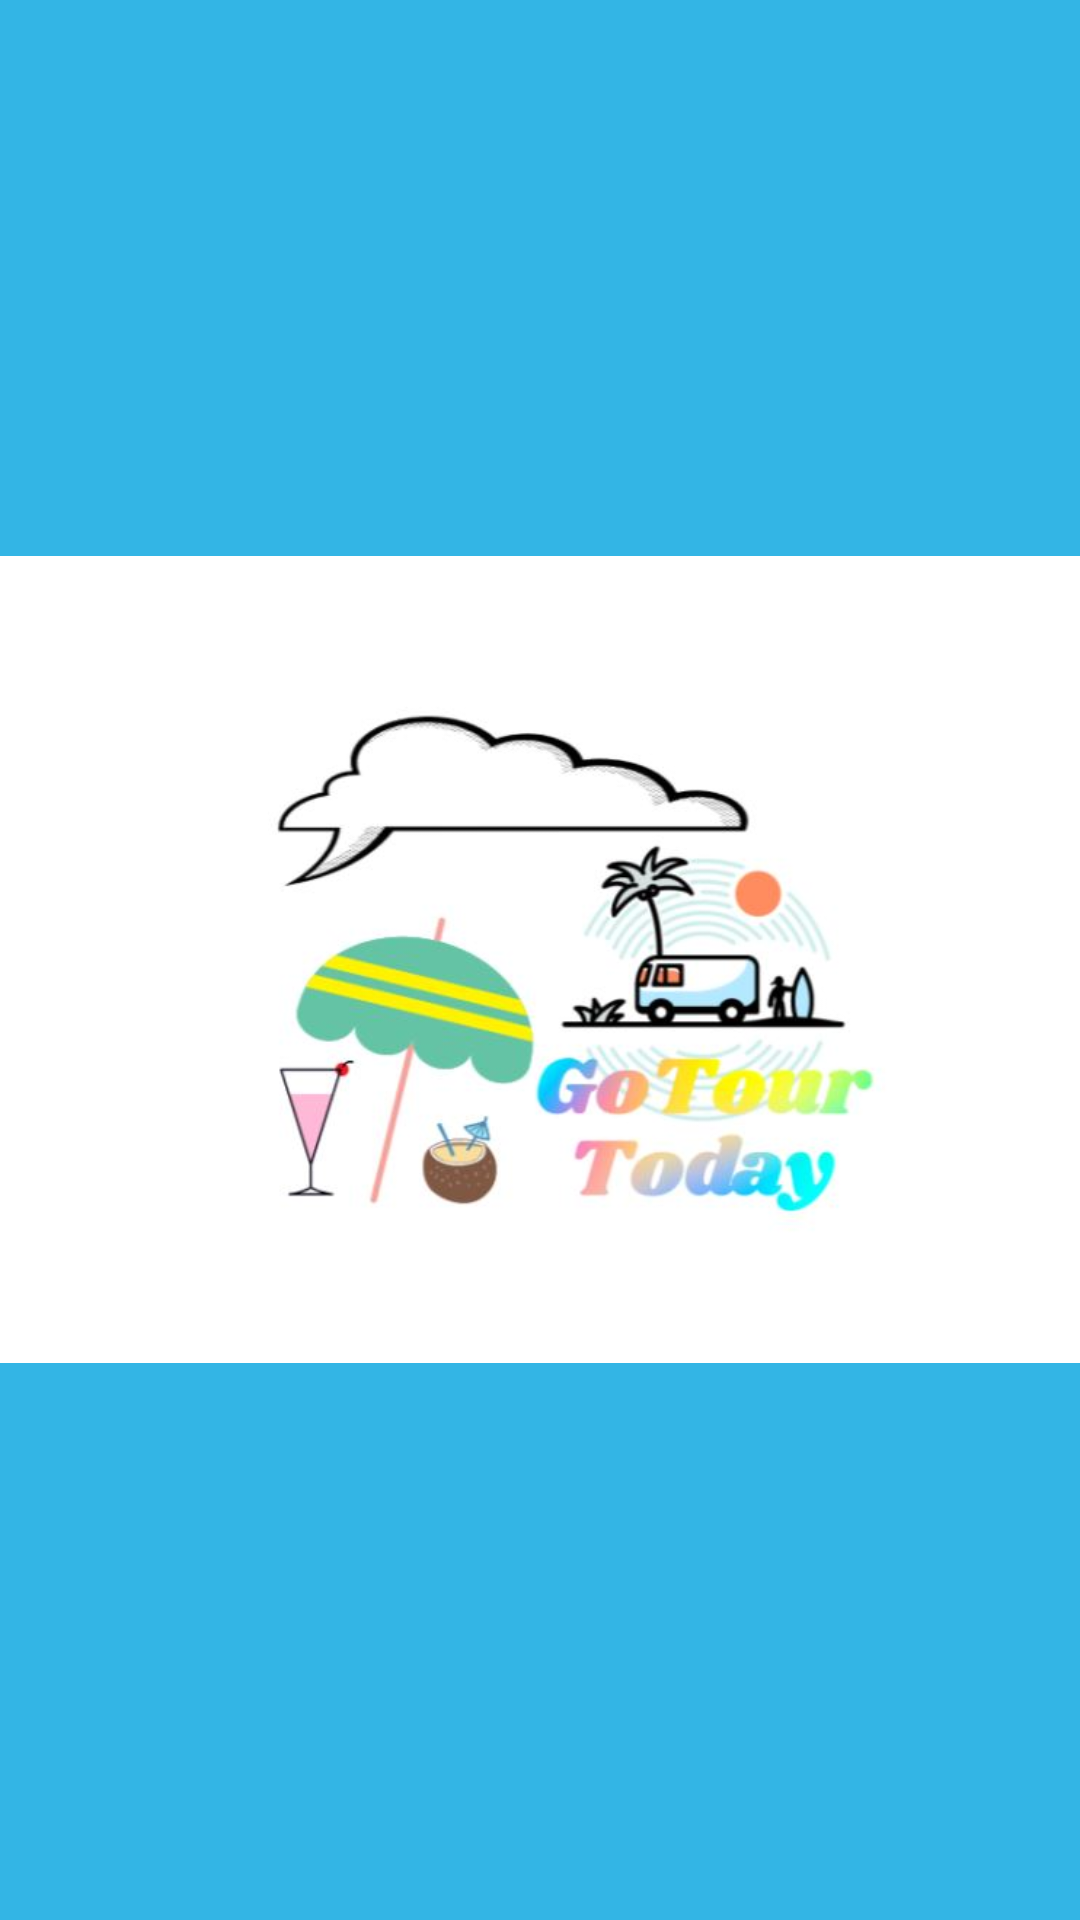

Reconstruct the res/layout file that produces this screen, plus the resources it refers to.
<!-- AndroidManifest.xml: application theme Theme.GotourToday -->
<!-- res/layout/splash_screen.xml -->
<?xml version="1.0" encoding="utf-8"?>
<RelativeLayout
    android:background="@android:color/holo_blue_light"
    xmlns:android="http://schemas.android.com/apk/res/android"
    android:layout_width="match_parent"
    android:layout_height="match_parent">

    <ImageView
        android:id="@+id/LogoImage"
        android:layout_width="wrap_content"
        android:layout_height="wrap_content"
        android:layout_centerHorizontal="true"
        android:layout_centerVertical="true"
        android:src="@drawable/gotourtoday" />

</RelativeLayout>
<!-- resources referenced by this layout -->
<resources>
  <!-- drawable gotourtoday: jpg bitmap (drawable, 31165 bytes) -->
  <style name="Theme.GotourToday" parent="Theme.MaterialComponents.DayNight.DarkActionBar">
          
          <item name="colorPrimary">@color/purple_500</item>
          <item name="colorPrimaryVariant">@color/purple_700</item>
          <item name="colorOnPrimary">@color/white</item>
          
          <item name="colorSecondary">@color/teal_200</item>
          <item name="colorSecondaryVariant">@color/teal_700</item>
          <item name="colorOnSecondary">@color/black</item>
          
          <item name="android:statusBarColor" tools:targetApi="l">?attr/colorPrimaryVariant</item>
          
      </style>
  <!-- not gathered from this repository: default colours our renderer supplied (Android Studio template values) -->
  <color name="purple_500">#FF6200EE</color>
  <color name="purple_700">#FF3700B3</color>
  <color name="teal_200">#FF03DAC5</color>
  <color name="teal_700">#FF018786</color>
  <color name="black">#FF000000</color>
  <color name="white">#FFFFFFFF</color>
</resources>
